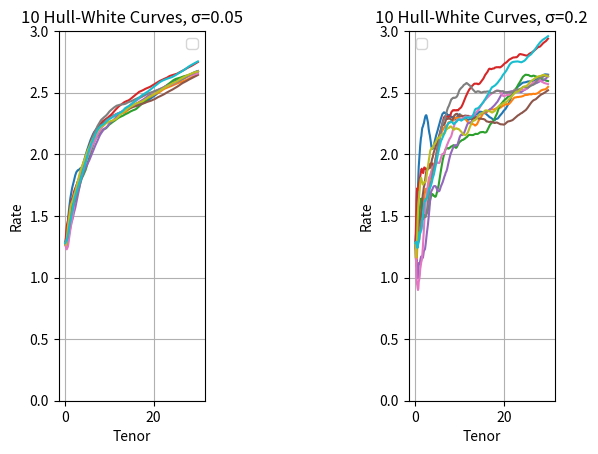

The script that saved this image:
import matplotlib.pyplot as plt
import random
tenorsfromtsy=[0.083333333,0.25,0.5,1,2,3,5,7,10,20,30]
#Curve source:
#https://www.treasury.gov/resource-center/data-chart-center/interest-rates/Pages/TextView.aspx?data=yield
curve2017=[1.28,1.39,1.53,1.76,1.89,1.98,
           2.2,2.33,2.4,2.58,2.74]
#Interpolate curve monthly

curve=curve2017
curve360=[]
tenors=[]
shortrates=[]
idxtsy=0
mnthtsy=round(tenorsfromtsy[idxtsy]*12)
#Fill in curve360 every month between the knot points
#given in curve
#As curve is filled in, bootstrap a short rate curve
for month in range(360):
    tenors.append(float(month+1)/12)
    if (month+1==mnthtsy):   #Are we at a knot point?
        #Copy over original curve at this point
        curve360.append(curve[idxtsy])
        #Move indicator to next knot point
        idxtsy+=1
        if (idxtsy!=len(tenorsfromtsy)):
            #Set month number of next knot point
            mnthtsy=round(tenorsfromtsy[idxtsy]*12)
    else:   #Not at a knot point - interpolate
        timespread=tenorsfromtsy[idxtsy]-tenorsfromtsy[idxtsy-1]
        ratespread=curve[idxtsy]-curve[idxtsy-1]
        if (timespread<=0):
            curve360.append(curve[idxtsy-1])
        else:
            #compute years between previous knot point and now
            time_to_previous_knot=(month+1)/12-tenorsfromtsy[idxtsy-1]
            proportion=(ratespread/timespread)*time_to_previous_knot
            curve360.append(curve[idxtsy-1]+proportion)
    #Bootstrap a short rate curve
    short=curve360[month]    
    if (month!=0):
        denom=tenors[month]-tenors[month-1]
        numer=curve360[month]-curve360[month-1]
        if (denom!=0):
            short+=tenors[month]*numer/denom
    shortrates.append(short)

#do one graph with sigma=.05 and another
#with sigma=.2
#keep track of range
minrate,maxrate=0,0
subplot=133
for sigma in (.2,.05):
    plt.subplot(subplot)
    print('sigma is',sigma)
    random.seed(3.14159265)
    #set parameters for Ornstein-Uhlenbeck process
    #xlambda is spring stiffness; sigma is volatility
    xlambda=1
    #generate and plot 10 sample curves
    for sample_number in range(10):
        randomwalk=[]
        curvesample=[]
        for i,rate in enumerate(shortrates):
            if i==0: # initialize
                randomwalk.append(shortrates[i])
                curvesample.append(randomwalk[i])
            else:
                deterministic=xlambda*(shortrates[i]-randomwalk[i-1])
                #multiply by delta-t
                deterministic*=(tenors[i]-tenors[i-1])
                stochastic=sigma*random.gauss(0,1)
                randomwalk.append(randomwalk[i-1]+deterministic+stochastic)
                #sample curve is average of short rate
                #random walk to this point
                cs=curvesample[i-1]*i
                cs+=randomwalk[i]
                cs/=(i+1)
                curvesample.append(cs)
        minrate=min(curvesample)
        maxrate=max(curvesample)
        plt.plot(tenors,curvesample)

    ## Configure the graph
    plt.title('10 Hull-White Curves, σ='+str(sigma))
    plt.xlabel('Tenor')
    plt.ylabel('Rate')
    plt.ylim(min(0,minrate),max(3,maxrate))
    plt.legend()
    plt.grid(True)
    subplot-=2
    
plt.show
